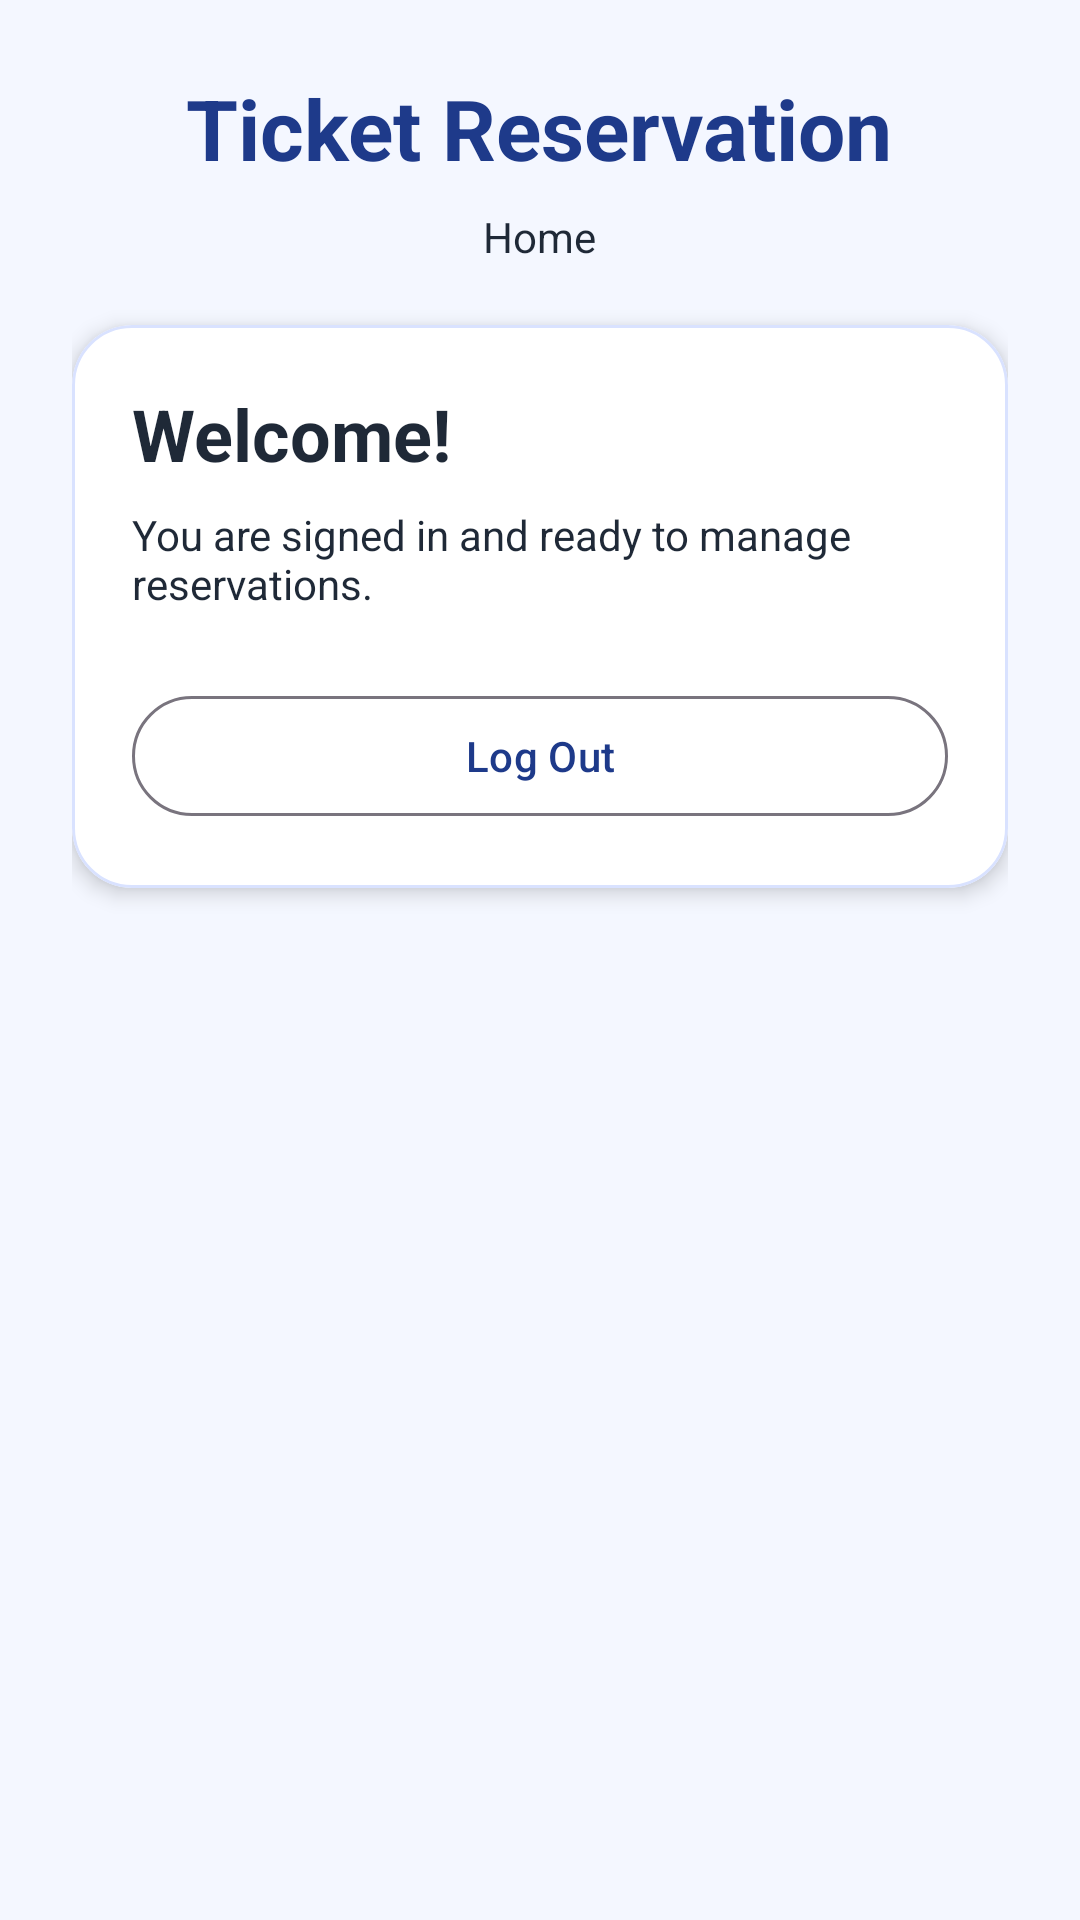

Here is an Android app screen rendered from its layout file. Give the layout XML and the strings, colors and styles it references.
<!-- AndroidManifest.xml: application theme Theme.BookingApp -->
<!-- res/layout/activity_home.xml -->
<?xml version="1.0" encoding="utf-8"?>
<LinearLayout xmlns:android="http://schemas.android.com/apk/res/android"
    xmlns:app="http://schemas.android.com/apk/res-auto"
    android:layout_width="match_parent"
    android:layout_height="match_parent"
    android:background="@color/app_background"
    android:gravity="center_horizontal"
    android:orientation="vertical"
    android:padding="24dp">

    <TextView
        android:layout_width="wrap_content"
        android:layout_height="wrap_content"
        android:text="Ticket Reservation"
        android:textColor="@color/app_primary"
        android:textSize="28sp"
        android:textStyle="bold"
        android:layout_marginBottom="8dp" />

    <TextView
        android:layout_width="wrap_content"
        android:layout_height="wrap_content"
        android:text="Home"
        android:textColor="@color/app_on_surface"
        android:textSize="14sp"
        android:layout_marginBottom="20dp" />

    <com.google.android.material.card.MaterialCardView
        android:layout_width="match_parent"
        android:layout_height="wrap_content"
        app:cardBackgroundColor="@color/app_surface"
        app:cardCornerRadius="20dp"
        app:cardElevation="4dp"
        app:strokeColor="#D9E2FF"
        app:strokeWidth="1dp">

        <LinearLayout
            android:layout_width="match_parent"
            android:layout_height="wrap_content"
            android:orientation="vertical"
            android:padding="20dp">

            <TextView
                android:id="@+id/welcomeText"
                android:layout_width="wrap_content"
                android:layout_height="wrap_content"
                android:text="Welcome!"
                android:textColor="@color/app_on_surface"
                android:textSize="24sp"
                android:textStyle="bold"
                android:layout_marginBottom="8dp" />

            <TextView
                android:layout_width="wrap_content"
                android:layout_height="wrap_content"
                android:text="You are signed in and ready to manage reservations."
                android:textColor="@color/app_on_surface"
                android:textSize="14sp"
                android:layout_marginBottom="24dp" />

            <com.google.android.material.button.MaterialButton
                android:id="@+id/logoutBtn"
                style="@style/Widget.Material3.Button.OutlinedButton"
                android:layout_width="match_parent"
                android:layout_height="wrap_content"
                android:text="Log Out" />
        </LinearLayout>
    </com.google.android.material.card.MaterialCardView>

</LinearLayout>
<!-- resources referenced by this layout -->
<resources>
  <color name="app_background">#F4F7FF</color>
  <color name="app_on_surface">#1F2937</color>
  <color name="app_primary">#1E3A8A</color>
  <color name="app_surface">#FFFFFFFF</color>
  <style name="Theme.BookingApp" parent="Base.Theme.BookingApp" />
  <style name="Base.Theme.BookingApp" parent="Theme.Material3.DayNight.NoActionBar">
          <item name="colorPrimary">@color/app_primary</item>
          <item name="colorOnPrimary">@color/app_on_primary</item>
          <item name="colorSecondary">@color/app_secondary</item>
          <item name="colorOnSecondary">@color/app_on_secondary</item>
          <item name="colorError">@color/app_error</item>
          <item name="android:statusBarColor">@android:color/transparent</item>
          <item name="android:navigationBarColor">@android:color/transparent</item>
      </style>
  <color name="app_on_primary">#FFFFFFFF</color>
  <color name="app_secondary">#0F766E</color>
  <color name="app_on_secondary">#FFFFFFFF</color>
  <color name="app_error">#B3261E</color>
</resources>
